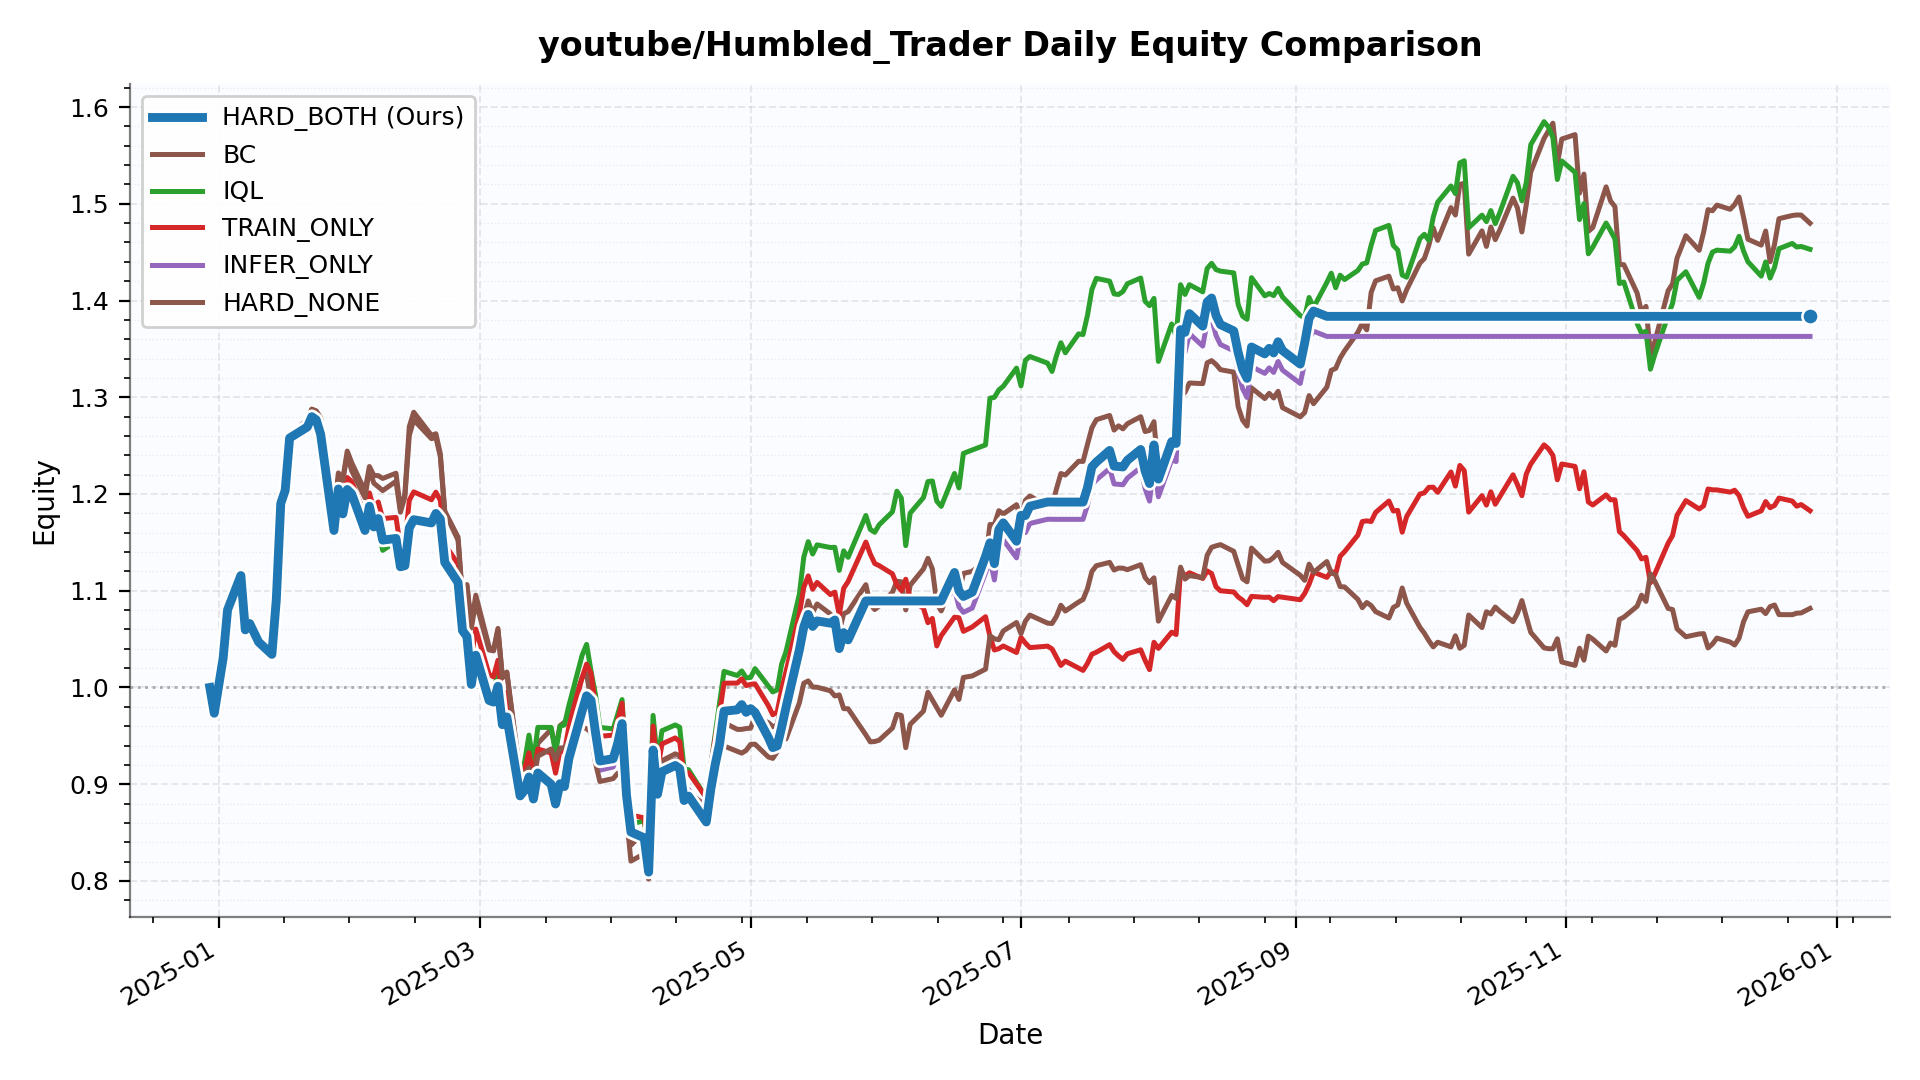

Data behind this chart, as committed beside it:
date, HARD_BOTH, BC, IQL, TRAIN_ONLY, INFER_ONLY, HARD_NONE
2024-12-30, 1.0, 1.0, 1.0, 1.0, 1.0, 1.0
2024-12-31, 0.9734, 0.9734, 0.9734, 0.9734, 0.9734, 0.9734
2025-01-02, 1.03, 1.03, 1.03, 1.03, 1.03, 1.03
2025-01-03, 1.08, 1.08, 1.08, 1.08, 1.08, 1.08
2025-01-06, 1.116, 1.116, 1.116, 1.116, 1.116, 1.116
2025-01-07, 1.06, 1.06, 1.06, 1.06, 1.06, 1.06
2025-01-08, 1.066, 1.066, 1.066, 1.066, 1.066, 1.066
2025-01-10, 1.047, 1.047, 1.047, 1.047, 1.047, 1.047
2025-01-13, 1.034, 1.034, 1.034, 1.034, 1.034, 1.034
2025-01-14, 1.091, 1.091, 1.091, 1.091, 1.091, 1.091
2025-01-15, 1.19, 1.19, 1.19, 1.19, 1.19, 1.19
2025-01-16, 1.204, 1.204, 1.204, 1.204, 1.204, 1.204
2025-01-17, 1.258, 1.258, 1.258, 1.258, 1.258, 1.258
2025-01-21, 1.269, 1.278, 1.268, 1.271, 1.269, 1.277
2025-01-22, 1.28, 1.288, 1.28, 1.28, 1.28, 1.288
2025-01-23, 1.277, 1.286, 1.276, 1.278, 1.277, 1.285
2025-01-24, 1.262, 1.279, 1.263, 1.265, 1.261, 1.278
2025-01-27, 1.162, 1.181, 1.168, 1.172, 1.161, 1.18
2025-01-28, 1.205, 1.222, 1.198, 1.214, 1.204, 1.214
2025-01-29, 1.179, 1.215, 1.187, 1.192, 1.178, 1.214
2025-01-30, 1.205, 1.244, 1.209, 1.217, 1.203, 1.241
2025-01-31, 1.2, 1.232, 1.198, 1.213, 1.198, 1.224
2025-02-03, 1.162, 1.203, 1.165, 1.178, 1.16, 1.196
2025-02-04, 1.187, 1.228, 1.197, 1.201, 1.185, 1.226
2025-02-05, 1.166, 1.219, 1.163, 1.184, 1.165, 1.211
2025-02-06, 1.175, 1.219, 1.165, 1.192, 1.173, 1.207
2025-02-07, 1.152, 1.216, 1.142, 1.175, 1.151, 1.204
2025-02-10, 1.154, 1.221, 1.151, 1.176, 1.153, 1.213
2025-02-11, 1.125, 1.184, 1.131, 1.145, 1.123, 1.181
2025-02-12, 1.126, 1.2, 1.133, 1.149, 1.125, 1.197
2025-02-13, 1.165, 1.27, 1.162, 1.193, 1.164, 1.26
2025-02-14, 1.173, 1.285, 1.172, 1.202, 1.173, 1.277
2025-02-18, 1.17, 1.261, 1.174, 1.194, 1.17, 1.257
2025-02-19, 1.18, 1.262, 1.182, 1.202, 1.18, 1.259
2025-02-20, 1.174, 1.242, 1.177, 1.193, 1.174, 1.239
2025-02-21, 1.129, 1.182, 1.135, 1.148, 1.129, 1.181
2025-02-24, 1.108, 1.155, 1.112, 1.128, 1.107, 1.152
2025-02-25, 1.059, 1.094, 1.064, 1.078, 1.057, 1.091
2025-02-26, 1.053, 1.106, 1.061, 1.075, 1.051, 1.105
2025-02-27, 1.003, 1.065, 1.01, 1.031, 1.001, 1.061
2025-02-28, 1.033, 1.095, 1.034, 1.06, 1.032, 1.088
2025-03-03, 0.9866, 1.042, 0.9946, 1.014, 0.9847, 1.039
2025-03-04, 0.9849, 1.038, 0.9993, 1.011, 0.9825, 1.038
2025-03-05, 1.001, 1.061, 1.014, 1.028, 0.9989, 1.059
2025-03-06, 0.9615, 1.011, 0.9762, 0.9884, 0.9585, 1.01
2025-03-07, 0.9695, 1.016, 0.9859, 0.9951, 0.9665, 1.016
2025-03-10, 0.8879, 0.9049, 0.9153, 0.9096, 0.8843, 0.9113
2025-03-11, 0.8936, 0.9069, 0.9225, 0.9158, 0.8904, 0.9104
2025-03-12, 0.9075, 0.933, 0.9507, 0.9325, 0.9008, 0.917
2025-03-13, 0.8847, 0.907, 0.9223, 0.9068, 0.8799, 0.9021
2025-03-14, 0.9116, 0.9423, 0.9587, 0.9365, 0.9077, 0.929
2025-03-17, 0.8999, 0.9566, 0.9587, 0.9323, 0.8986, 0.9365
2025-03-18, 0.8795, 0.9368, 0.9328, 0.9114, 0.8797, 0.9255
2025-03-19, 0.9005, 0.9605, 0.9598, 0.9347, 0.8997, 0.9374
2025-03-20, 0.8976, 0.9641, 0.9613, 0.9333, 0.8964, 0.9378
2025-03-21, 0.9265, 0.9705, 0.9813, 0.9591, 0.9254, 0.944
2025-03-24, 0.9759, 1.01, 1.033, 1.01, 0.9724, 0.9586
2025-03-25, 0.9914, 1.014, 1.045, 1.024, 0.9856, 0.9574
2025-03-26, 0.9867, 0.985, 1.017, 1.015, 0.99, 0.9536
2025-03-27, 0.9537, 0.9579, 0.9925, 0.9814, 0.9433, 0.922
... 189 more rows
